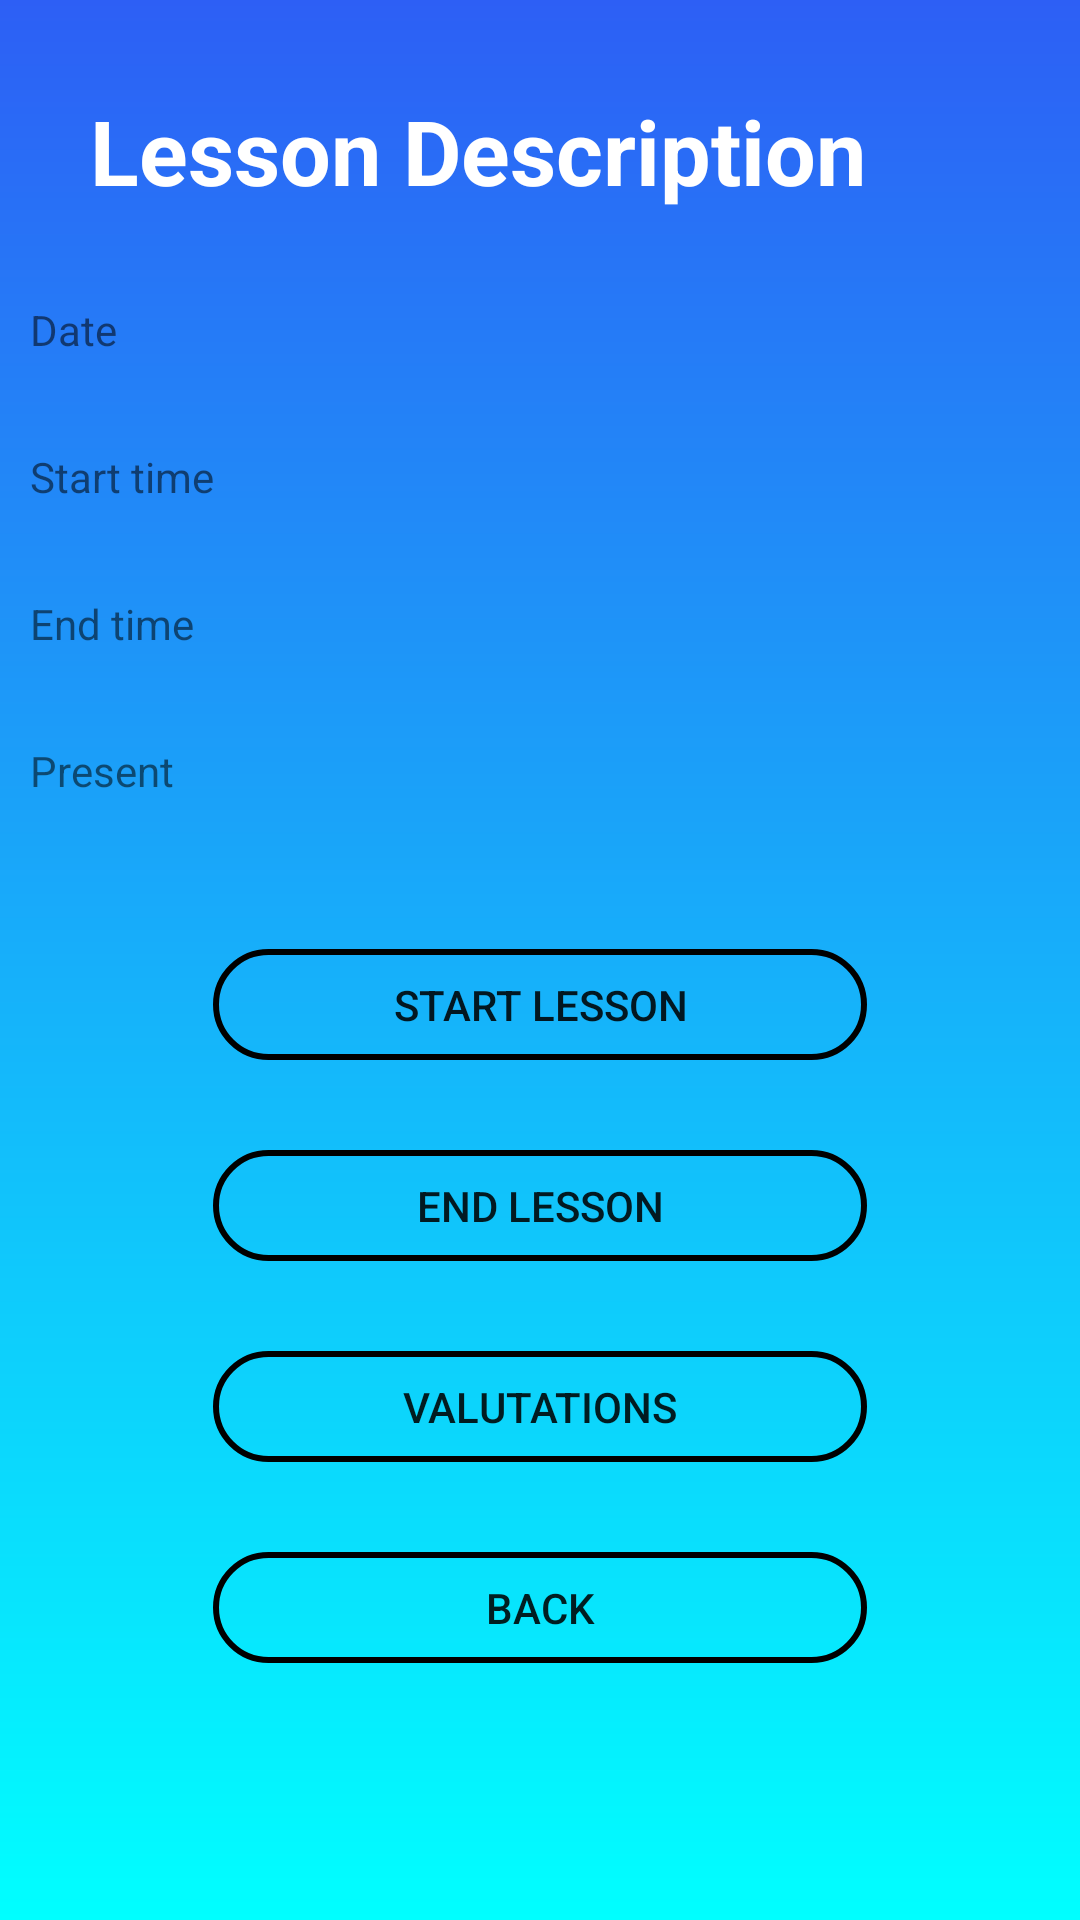

Write the Android layout XML for this screen, with the resource values it uses.
<!-- AndroidManifest.xml: application theme AppTheme -->
<!-- res/layout/activity_teacher_lesson_data.xml -->
<?xml version="1.0" encoding="utf-8"?>
<LinearLayout xmlns:android="http://schemas.android.com/apk/res/android"
    xmlns:app="http://schemas.android.com/apk/res-auto"
    xmlns:tools="http://schemas.android.com/tools"
    android:layout_width="match_parent"
    android:layout_height="match_parent"
    tools:context=".TeacherLessonDataActivity"
    android:orientation="vertical"
    android:background="@drawable/bg_gradient">


    <TextView
        android:id="@+id/pschedadesc"
        android:layout_width="wrap_content"
        android:layout_height="wrap_content"
        android:layout_marginLeft="30dp"
        android:layout_marginTop="30dp"
        android:text="@string/LessonDescription"
        android:textColor="#FFFFFF"
        android:textStyle="bold"
        android:textSize="30sp"/>





    <TextView
        android:id="@+id/pschedadate"
        android:layout_width="match_parent"
        android:layout_height="wrap_content"
        android:text="@string/Date"
        android:layout_marginLeft="10dp"
        android:layout_marginTop="30dp"/>


    <TextView
        android:id="@+id/pschedastart"
        android:layout_width="match_parent"
        android:layout_height="wrap_content"
        android:text="@string/Start_time"
        android:layout_marginLeft="10dp"
        android:layout_marginTop="30dp"/>
    <TextView
        android:id="@+id/pschedaend"
        android:layout_width="match_parent"
        android:layout_height="wrap_content"
        android:text="@string/End_time"
        android:layout_marginLeft="10dp"
        android:layout_marginTop="30dp"/>

    <TextView
        android:id="@+id/pschedapres"
        android:layout_width="match_parent"
        android:layout_height="wrap_content"
        android:text="@string/PresentT"
        android:layout_marginLeft="10dp"
        android:layout_marginTop="30dp"/>


    <Button
        android:id="@+id/lessonstart"
        android:layout_width="218dp"
        android:layout_height="37dp"
        android:background="@drawable/rounded_button"
        android:layout_gravity="center_horizontal"
        android:text="@string/StartLesson"
        android:layout_marginTop="50dp"/>



    <Button
        android:id="@+id/lessonend"
        android:layout_width="218dp"
        android:layout_height="37dp"
        android:background="@drawable/rounded_button"
        android:layout_gravity="center_horizontal"
        android:text="@string/EndLesson"
        android:layout_marginTop="30dp"
        />

    <Button
        android:id="@+id/commentlistbutton"
        android:layout_width="218dp"
        android:layout_height="37dp"
        android:background="@drawable/rounded_button"
        android:layout_gravity="center_horizontal"
        android:text="@string/CommentList"
        android:layout_marginTop="30dp"
        />

    <Button
        android:id="@+id/backbutton"
        android:layout_width="218dp"
        android:layout_height="37dp"
        android:background="@drawable/rounded_button"
        android:layout_gravity="center_horizontal"
        android:text="@string/Back"
        android:layout_marginTop="30dp"/>



</LinearLayout>
<!-- resources referenced by this layout -->
<resources>
  <!-- drawable bg_gradient (drawable) -->
  <?xml version="1.0" encoding="UTF-8"?>
  <shape xmlns:android="http://schemas.android.com/apk/res/android" android:shape="rectangle" >
  
      <gradient
          android:angle="90"
  
          android:endColor="#2D5FF5"
          android:startColor="#00FFFF"
          android:type="linear" />
  
      <corners
          android:radius="0dp"/>
  
  </shape>
  <!-- drawable rounded_button (drawable) -->
  <?xml version="1.0" encoding="utf-8"?>
  <shape xmlns:android="http://schemas.android.com/apk/res/android"
      android:shape="rectangle">
      <solid android:color="@android:color/transparent"/>
      <stroke android:width="2dp"/>
      <corners android:radius="50dp"/>
  </shape>
  <string name="Back">Back</string>
  <string name="CommentList">Valutations</string>
  <string name="Date">Date</string>
  <string name="EndLesson">End Lesson</string>
  <string name="End_time">End time</string>
  <string name="LessonDescription">Lesson Description</string>
  <string name="PresentT">Present</string>
  <string name="StartLesson">Start Lesson</string>
  <string name="Start_time">Start time</string>
  <style name="AppTheme" parent="Theme.AppCompat.Light.NoActionBar">
          
          <item name="colorPrimary">@color/colorPrimary</item>
          <item name="colorPrimaryDark">#2D5FF5</item>
          <item name="colorAccent">@color/colorAccent</item>
  
      </style>
  <!-- not gathered from this repository: default colours our renderer supplied (Android Studio template values) -->
  <color name="colorPrimary">#FF6200EE</color>
  <color name="colorAccent">#FF03DAC5</color>
</resources>
